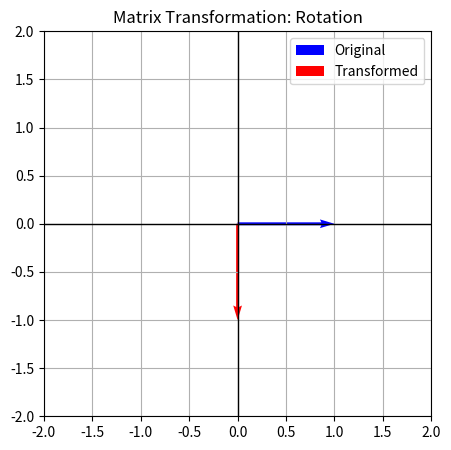

Reproduce this figure in Python.
import numpy as np
import matplotlib.pyplot as plt

# --- 1. 定义初始状态（向量部队） ---
# 定义一个向量 i=[1, 0]
v = np.array([1, 0])

# --- 2. 定义变换指令（矩阵） ---
# 我们先玩简单的：把空间顺时针旋转 90 度
# 矩阵的第一列是 i 变换后的位置，第二列是 j 变换后的位置
M = np.array([[0, 1],
              [-1, 0]])

# --- 3. 执行变换（矩阵相乘） ---
# 在 Python 里，@ 符号就是矩阵乘法的“开火”指令
v_transformed = M @ v

# --- 4. 可视化（把结果画出来） ---
plt.figure(figsize=(5, 5))
# 画出原始向量 (蓝色)
plt.quiver(0, 0, v[0], v[1], color='blue', angles='xy', scale_units='xy', scale=1, label='Original')
# 画出变换后的向量 (红色)
plt.quiver(0, 0, v_transformed[0], v_transformed[1], color='red', angles='xy', scale_units='xy', scale=1, label='Transformed')

# 设置网格，让你看清位置
plt.xlim(-2, 2)
plt.ylim(-2, 2)
plt.grid(True)
plt.axhline(0, color='black', lw=1)
plt.axvline(0, color='black', lw=1)
plt.legend()
plt.title("Matrix Transformation: Rotation")
plt.show()
